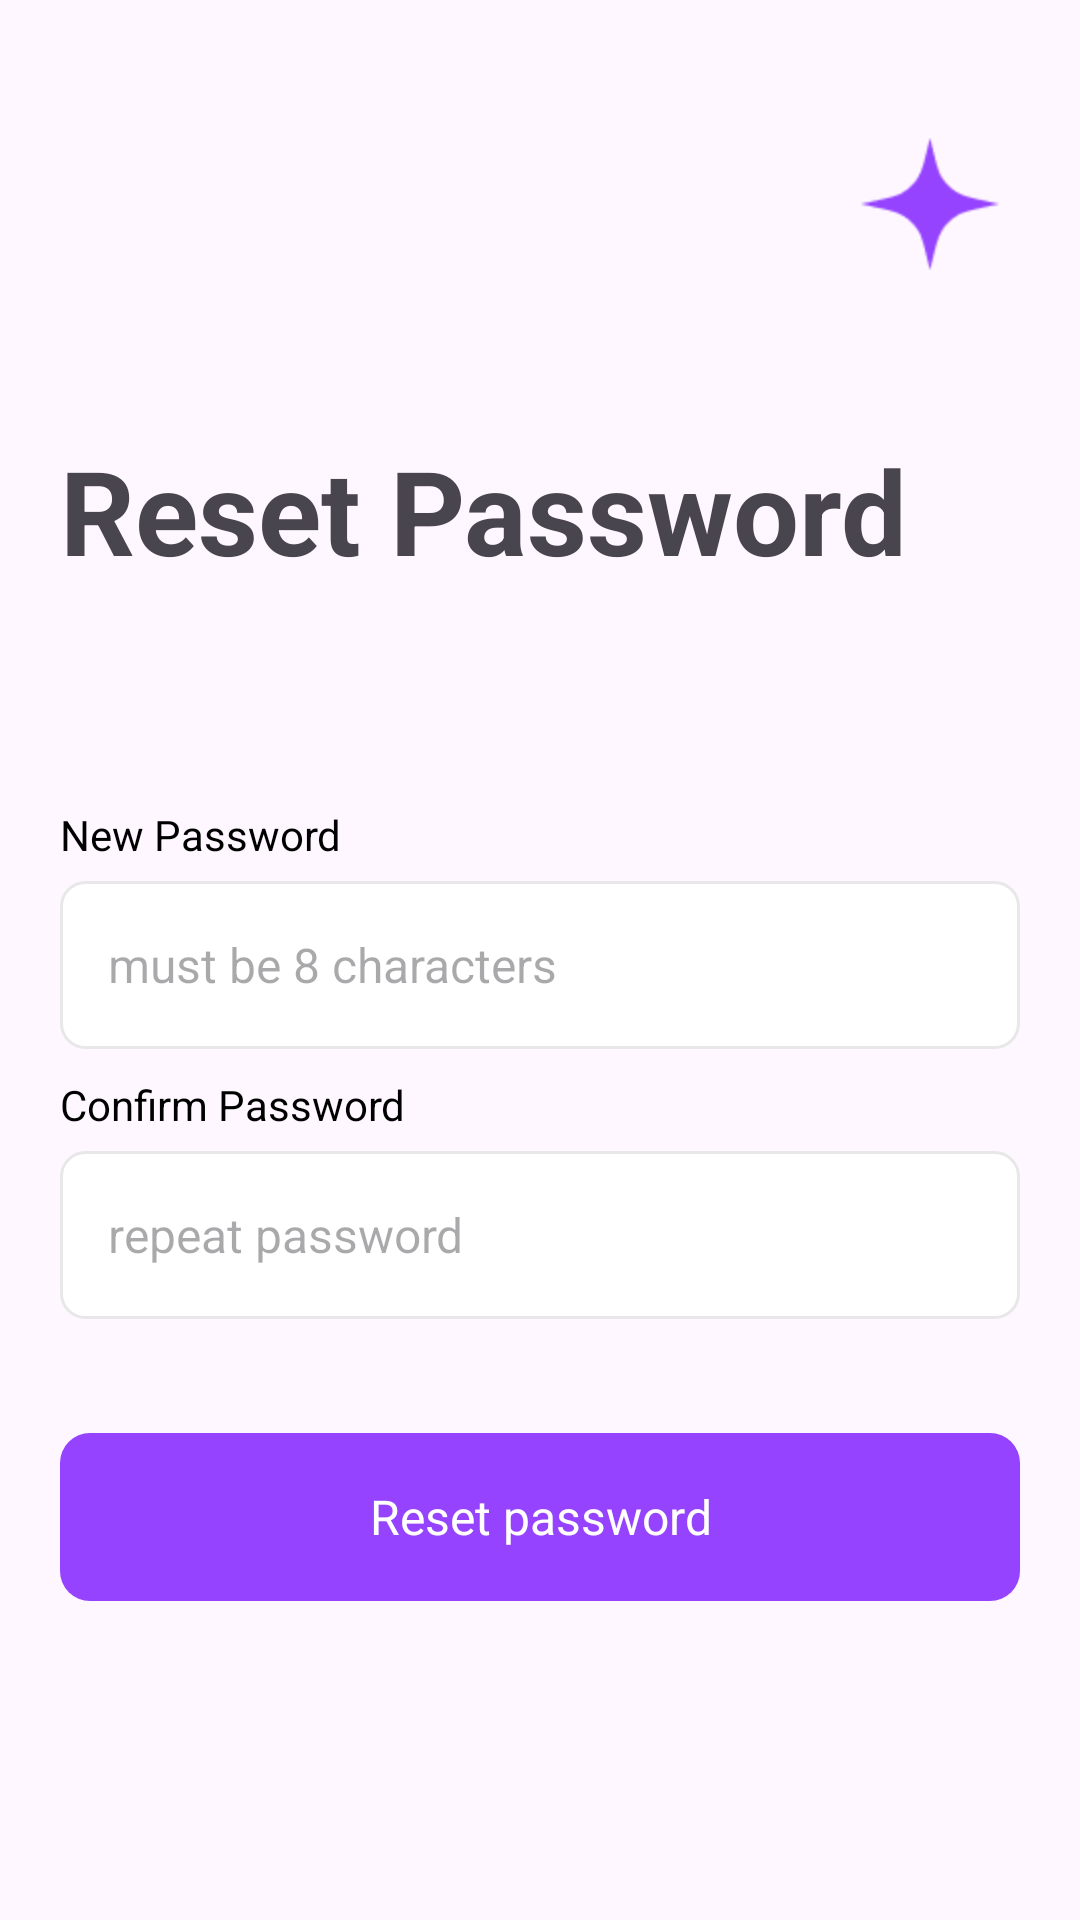

Android layout source for this screen:
<!-- AndroidManifest.xml: application theme Theme.ShoPPingApp -->
<!-- res/layout/activity_reset_password.xml -->
<?xml version="1.0" encoding="utf-8"?>
<androidx.constraintlayout.widget.ConstraintLayout xmlns:android="http://schemas.android.com/apk/res/android"
    xmlns:app="http://schemas.android.com/apk/res-auto"
    xmlns:tools="http://schemas.android.com/tools"
    android:layout_width="match_parent"
    android:layout_height="848dp">

    <ImageView
        android:id="@+id/loginStarIc"
        android:layout_width="46dp"
        android:layout_height="44dp"
        android:layout_marginTop="46dp"
        android:layout_marginRight="27dp"
        android:src="@drawable/ic_login_star"
        app:layout_constraintRight_toRightOf="parent"
        app:layout_constraintTop_toTopOf="parent" />

    <ImageView
        android:id="@+id/backBtn"
        android:layout_width="39dp"
        android:layout_height="39dp"
        android:layout_marginLeft="20sp"
        android:background="@drawable/ic_back_btn"
        app:layout_constraintLeft_toLeftOf="parent"
        app:layout_constraintTop_toTopOf="@id/loginStarIc" />

    <TextView
        android:id="@+id/resetText"
        android:layout_width="match_parent"
        android:layout_height="wrap_content"
        android:layout_marginLeft="20dp"
        android:layout_marginTop="54dp"
        android:layout_marginRight="34dp"
        android:text="Reset Password"
        android:textSize="39dp"
        android:textStyle="bold"
        app:layout_constraintTop_toBottomOf="@id/loginStarIc" />

    <TextView
        android:id="@+id/text"
        android:layout_width="346dp"
        android:layout_height="wrap_content"
        android:layout_marginLeft="20sp"
        android:layout_marginTop="13dp"
        android:lineSpacingExtra="4sp"
        android:textColor="#b3000000"
        android:textSize="16sp"
        android:textStyle="normal"
        app:layout_constraintLeft_toLeftOf="parent"
        app:layout_constraintTop_toBottomOf="@id/resetText"
        tools:text="Please type something you'll remember" />

    <TextView
        android:id="@+id/newPassword"
        android:layout_width="wrap_content"
        android:layout_height="wrap_content"
        android:layout_marginLeft="20sp"
        android:layout_marginTop="38dp"
        android:layout_marginRight="20sp"
        android:lineSpacingExtra="3.5sp"
        android:text="New Password"
        android:textColor="@color/black"
        android:textSize="14sp"
        android:textStyle="normal"
        app:layout_constraintLeft_toLeftOf="parent"
        app:layout_constraintTop_toBottomOf="@id/text" />


    <EditText
        android:id="@+id/passwordEditText"
        android:layout_width="match_parent"
        android:layout_height="56dp"
        android:layout_marginLeft="20sp"
        android:layout_marginTop="6dp"
        android:layout_marginRight="20sp"
        android:background="@drawable/onboarding_edittext_bg_selector"
        android:hint="must be 8 characters"
        android:inputType="textPassword"
        android:lineSpacingExtra="4sp"
        android:maxLength="30"
        android:padding="16dp"
        android:textSize="16sp"
        app:layout_constraintLeft_toLeftOf="parent"
        app:layout_constraintTop_toBottomOf="@id/newPassword" />
    <ImageView
        android:id="@+id/showHideBtn"
        android:layout_width="wrap_content"
        android:layout_height="wrap_content"
        android:layout_marginRight="16sp"
        android:src="@drawable/ic_eye_selector"
        app:layout_constraintBottom_toBottomOf="@id/passwordEditText"
        app:layout_constraintRight_toRightOf="@id/passwordEditText"
        app:layout_constraintTop_toTopOf="@id/passwordEditText" />


    <TextView
        android:id="@+id/confirmPassword"
        android:layout_width="wrap_content"
        android:layout_height="wrap_content"
        android:layout_marginLeft="20sp"
        android:layout_marginTop="9dp"
        android:layout_marginRight="20sp"
        android:lineSpacingExtra="3.5sp"
        android:text="Confirm Password"
        android:textColor="@color/black"
        android:textSize="14sp"
        android:textStyle="normal"
        app:layout_constraintLeft_toLeftOf="parent"
        app:layout_constraintTop_toBottomOf="@id/passwordEditText" />

    <EditText
        android:id="@+id/confirmPassEditText"
        android:layout_width="match_parent"
        android:layout_height="56dp"
        android:layout_marginLeft="20sp"
        android:layout_marginTop="6dp"
        android:layout_marginRight="20sp"
        android:background="@drawable/onboarding_edittext_bg_selector"
        android:hint="repeat password"
        android:inputType="textPassword"
        android:lineSpacingExtra="4sp"
        android:padding="16dp"
        android:maxLength="30"
        android:textSize="16sp"
        app:layout_constraintLeft_toLeftOf="parent"
        app:layout_constraintTop_toBottomOf="@id/confirmPassword" />
    <ImageView
        android:id="@+id/showHideBtnConfirm"
        android:layout_width="wrap_content"
        android:layout_height="wrap_content"
        android:layout_marginRight="16sp"
        android:src="@drawable/ic_eye_selector"
        app:layout_constraintBottom_toBottomOf="@id/confirmPassEditText"
        app:layout_constraintRight_toRightOf="@id/confirmPassEditText"
        app:layout_constraintTop_toTopOf="@id/confirmPassEditText" />


    <TextView
        android:id="@+id/resetBtn"
        android:layout_width="match_parent"
        android:layout_height="56dp"
        android:layout_marginLeft="20dp"
        android:layout_marginTop="38dp"
        android:layout_marginRight="20dp"
        android:background="@drawable/primary_btn_bg"
        android:clickable="true"
        android:gravity="center"
        android:text="Reset password"
        android:textColor="#ffffff"
        android:textSize="16sp"
        app:layout_constraintLeft_toLeftOf="parent"
        app:layout_constraintTop_toBottomOf="@id/confirmPassEditText" />

    <TextView
        android:id="@+id/bottomText"
        android:layout_width="wrap_content"
        android:layout_height="wrap_content"
        android:layout_marginLeft="101dp"
        android:layout_marginTop="200dp"
        android:lineSpacingExtra="3.5sp"
        android:text="Already have an account?"
        android:textColor="#b3000000"
        android:textSize="14sp"
        android:textStyle="normal"
        app:layout_constraintLeft_toLeftOf="parent"
        app:layout_constraintRight_toLeftOf="@id/signUpBtn"
        app:layout_constraintTop_toBottomOf="@id/resetBtn" />

    <TextView
        android:id="@+id/loginBtn"
        android:layout_width="wrap_content"
        android:layout_height="wrap_content"
        android:layout_marginTop="200dp"
        android:layout_marginRight="110dp"
        android:clickable="true"
        android:lineSpacingExtra="3.5sp"
        android:text="Log in"
        android:textColor="#b3000000"
        android:textSize="14sp"
        android:textStyle="bold"
        app:layout_constraintLeft_toRightOf="@id/bottomText"
        app:layout_constraintRight_toRightOf="parent"
        app:layout_constraintTop_toBottomOf="@id/resetBtn" />
</androidx.constraintlayout.widget.ConstraintLayout>
<!-- resources referenced by this layout -->
<resources>
  <color name="black">#FF000000</color>
  <!-- drawable ic_eye_selector (drawable) -->
  <?xml version="1.0" encoding="utf-8"?>
  <selector xmlns:android="http://schemas.android.com/apk/res/android">
      <item android:drawable="@drawable/ic_eye_show" android:state_selected="true"/>
  
      <item android:drawable="@drawable/ic_eye_hidden"/>
  </selector>
  <!-- drawable ic_login_star: png bitmap (drawable, 522 bytes) -->
  <!-- drawable onboarding_edittext_bg_selector (drawable) -->
  <?xml version="1.0" encoding="utf-8"?>
  <shape xmlns:android="http://schemas.android.com/apk/res/android">
          <solid android:color="#ffffff" />
          <stroke
              android:width="1dp"
              android:color="#e8e8e8" />
          <corners android:radius="8dp"/>
  </shape>
  <!-- drawable primary_btn_bg (drawable) -->
  <?xml version="1.0" encoding="utf-8"?>
  <ripple xmlns:android="http://schemas.android.com/apk/res/android"
      android:color="@color/colorPrimary">
      <item>
          <shape android:shape="rectangle">
              <corners android:radius="10dp"/>
              <solid android:color="@color/colorPrimary"/>
          </shape>
      </item>>
  
  </ripple>
  <style name="Theme.ShoPPingApp" parent="Base.Theme.ShoPPingApp" />
  <!-- drawable ic_eye_hidden (drawable) -->
  <vector xmlns:android="http://schemas.android.com/apk/res/android"
      android:width="20dp"
      android:height="20dp"
      android:viewportWidth="20"
      android:viewportHeight="20">
    <path
        android:pathData="m2.977,2 l-1.1,1.081L16.024,17l1.099,-1.082L2.977,2z"
        android:fillColor="#000"
        android:fillAlpha="0.6"
        android:fillType="evenOdd"/>
    <path
        android:pathData="m4.2,5.366 l1.035,1.018a11.826,11.826 0,0 0,-2.617 3.164l-0.002,0.003c1.623,2.67 4.198,5.194 7.449,4.811a6.51,6.51 0,0 0,2.443 -0.82l1.048,1.03c-1.458,0.92 -3.129,1.408 -4.94,1.167C5.353,15.305 2.684,12.67 1,9.576c0.79,-1.565 1.87,-3.061 3.2,-4.21zM6.553,3.858c0.913,-0.4 1.901,-0.636 2.956,-0.653 0.058,0 0.754,0.032 1.069,0.083 0.198,0.032 0.395,0.073 0.589,0.123 3.096,0.793 5.39,3.37 6.833,6.023a14.477,14.477 0,0 1,-2.343 3.382l-1.003,-0.988c0.698,-0.74 1.28,-1.564 1.728,-2.364 0,0 -0.45,-0.713 -0.792,-1.16 -0.22,-0.288 -0.451,-0.568 -0.694,-0.837a23.355,23.355 0,0 0,-1.113 -1.084C12.595,5.378 11.2,4.59 9.526,4.603a5.782,5.782 0,0 0,-1.863 0.347l-1.11,-1.092z"
        android:fillColor="#000"
        android:fillAlpha="0.6"/>
    <path
        android:pathData="m7.017,8.138 l0.798,0.786 3.074,3.025a2.867,2.867 0,0 1,-1.39 0.356c-1.57,0 -2.844,-1.255 -2.844,-2.8 0,-0.496 0.131,-0.963 0.362,-1.367zM9.447,6.706 L9.5,6.705c1.57,0 2.845,1.255 2.845,2.8v0.052L9.447,6.706z"
        android:fillColor="#000"
        android:fillAlpha="0.6"
        android:fillType="evenOdd"/>
  </vector>
  <color name="colorPrimary">#9643ff</color>
  <style name="Base.Theme.ShoPPingApp" parent="Theme.Material3.DayNight.NoActionBar">
          
          
      </style>
</resources>
